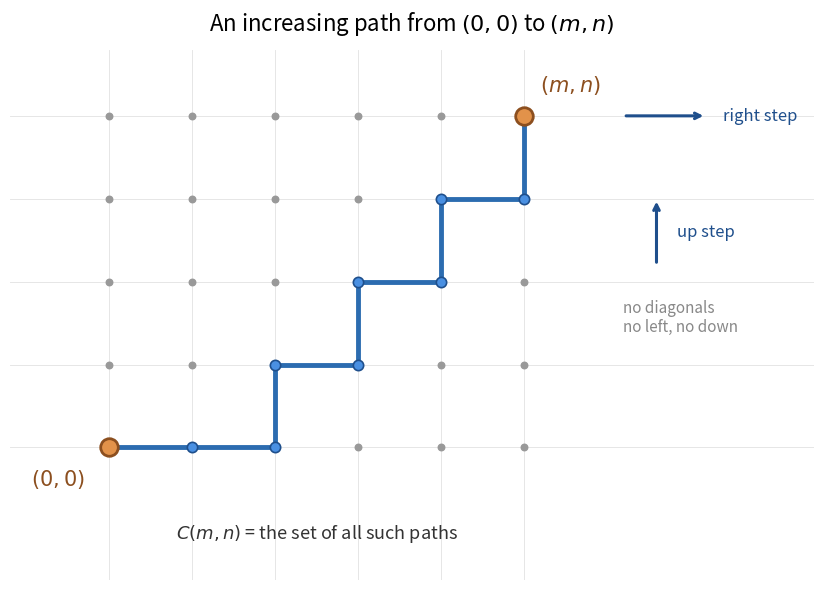

Here is the Python script that generated this plot:
"""Generate sp_topic_1_grid_path.png — example increasing path on the integer grid.

Replaces the Nano Banana Pro version, which violated the definition by drawing
a smooth diagonal line. This version draws a correct staircase path made of
right and up steps only.
"""
import matplotlib.pyplot as plt
import numpy as np

m, n = 5, 4
fig, ax = plt.subplots(figsize=(9, 6))

# Lattice grid lines and points
for i in range(m + 1):
    ax.axvline(i, color='#e6e6e6', linewidth=0.7, zorder=1)
for j in range(n + 1):
    ax.axhline(j, color='#e6e6e6', linewidth=0.7, zorder=1)
xs, ys = np.meshgrid(np.arange(m + 1), np.arange(n + 1))
ax.scatter(xs.ravel(), ys.ravel(), s=22, color='#999999', zorder=2)

# Staircase path (right and up steps only)
path = [(0, 0), (1, 0), (2, 0), (2, 1), (3, 1), (3, 2),
        (4, 2), (4, 3), (5, 3), (5, 4)]
xp = [p[0] for p in path]
yp = [p[1] for p in path]
ax.plot(xp, yp, color='#2c6cb0', linewidth=3.5, zorder=3, solid_capstyle='round')
ax.scatter(xp, yp, s=55, color='#4a90e2', edgecolor='#1f4f8c',
           linewidth=1.2, zorder=4)

# Endpoints highlighted
ax.scatter([0, m], [0, n], s=160, color='#e2924a',
           edgecolor='#8c4f1f', linewidth=2, zorder=5)
ax.text(-0.3, -0.45, r'$(0,0)$', fontsize=15, ha='right',
        color='#8c4f1f', fontweight='bold')
ax.text(m + 0.2, n + 0.3, r'$(m,n)$', fontsize=15, ha='left',
        color='#8c4f1f', fontweight='bold')

# Title
ax.set_title(r'An increasing path from $(0,0)$ to $(m,n)$',
             fontsize=16, pad=14)

# Allowed-moves legend (right side)
lx = m + 1.0
ax.annotate('', xy=(lx + 1.2, n), xytext=(lx + 0.2, n),
            arrowprops=dict(arrowstyle='->', color='#1f4f8c', lw=2.2))
ax.text(lx + 1.4, n, 'right step', fontsize=12, va='center', color='#1f4f8c')

ax.annotate('', xy=(lx + 0.6, n - 1.0), xytext=(lx + 0.6, n - 1.8),
            arrowprops=dict(arrowstyle='->', color='#1f4f8c', lw=2.2))
ax.text(lx + 0.85, n - 1.4, 'up step',
        fontsize=12, va='center', color='#1f4f8c')

ax.text(lx + 0.2, n - 2.6, 'no diagonals\nno left, no down',
        fontsize=11, color='#888888', style='italic')

# Caption
ax.text(m / 2, -1.1, r'$C(m,n)$ = the set of all such paths',
        fontsize=13, ha='center', color='#333333')

ax.set_xlim(-1.2, m + 3.5)
ax.set_ylim(-1.6, n + 0.8)
ax.set_aspect('equal')
ax.axis('off')

plt.tight_layout()
plt.savefig('sp_topic_1_grid_path.png', dpi=220,
            bbox_inches='tight', facecolor='white')
plt.close()
print("Saved sp_topic_1_grid_path.png")
